Dataset: dataset (GitHub, singhdivyanshdishu/DR_Final). Classes: mild, moderate, normal, proliferative, severe.

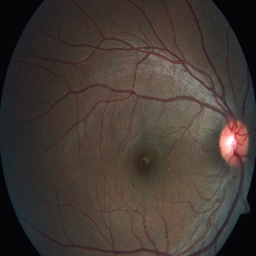
Label: normal

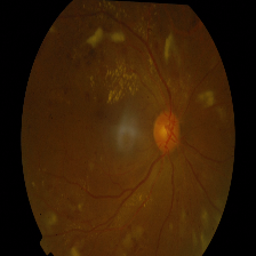
Label: severe

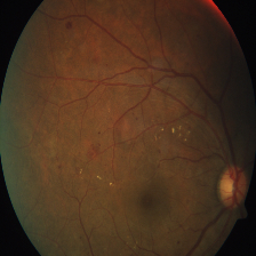
Label: moderate

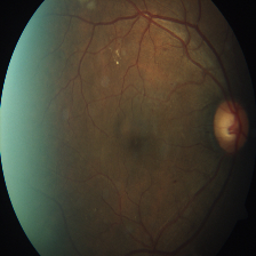
Label: mild

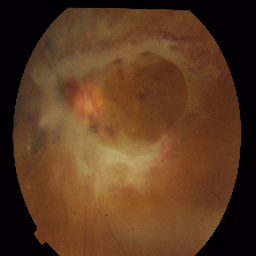
Label: proliferative

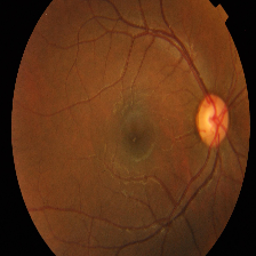
Label: normal
